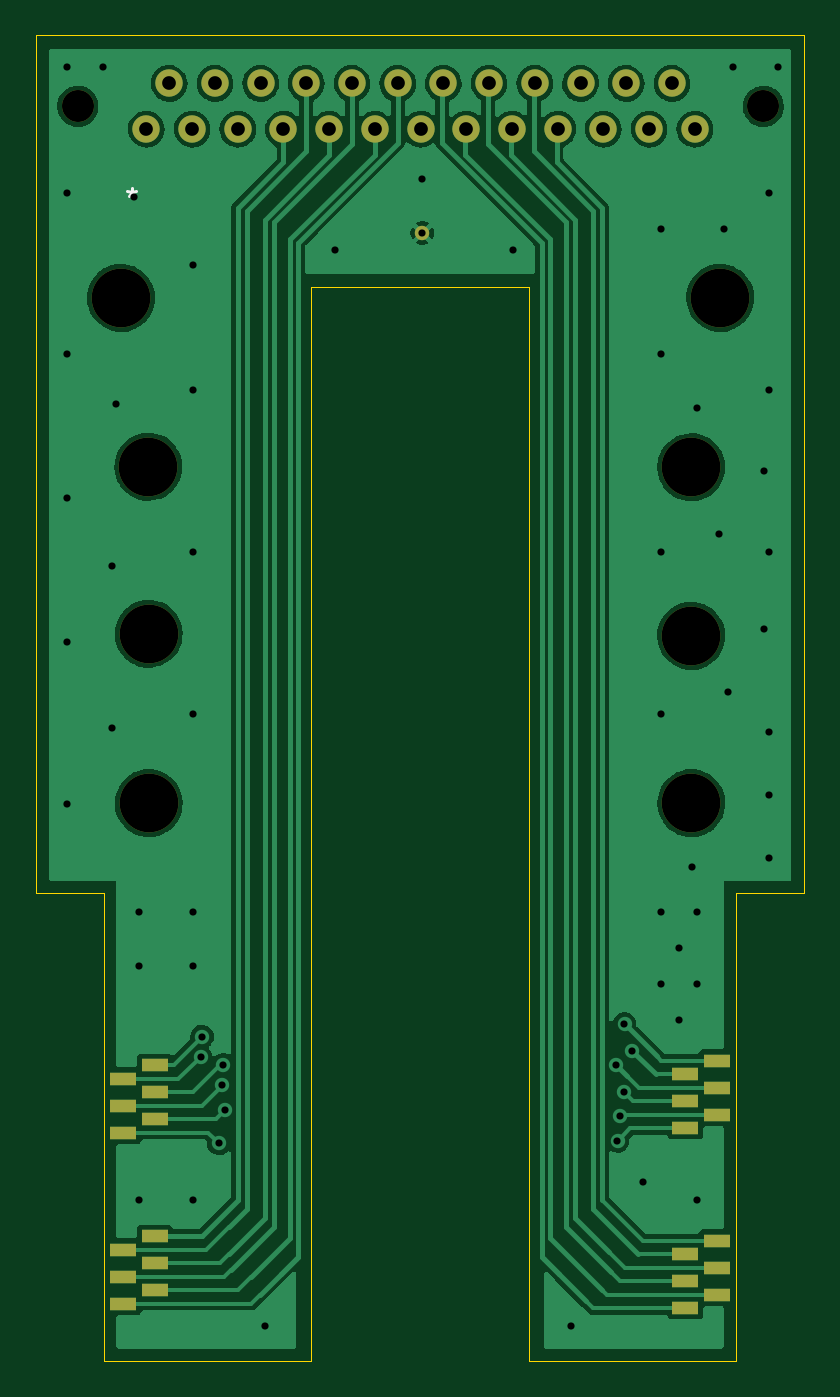
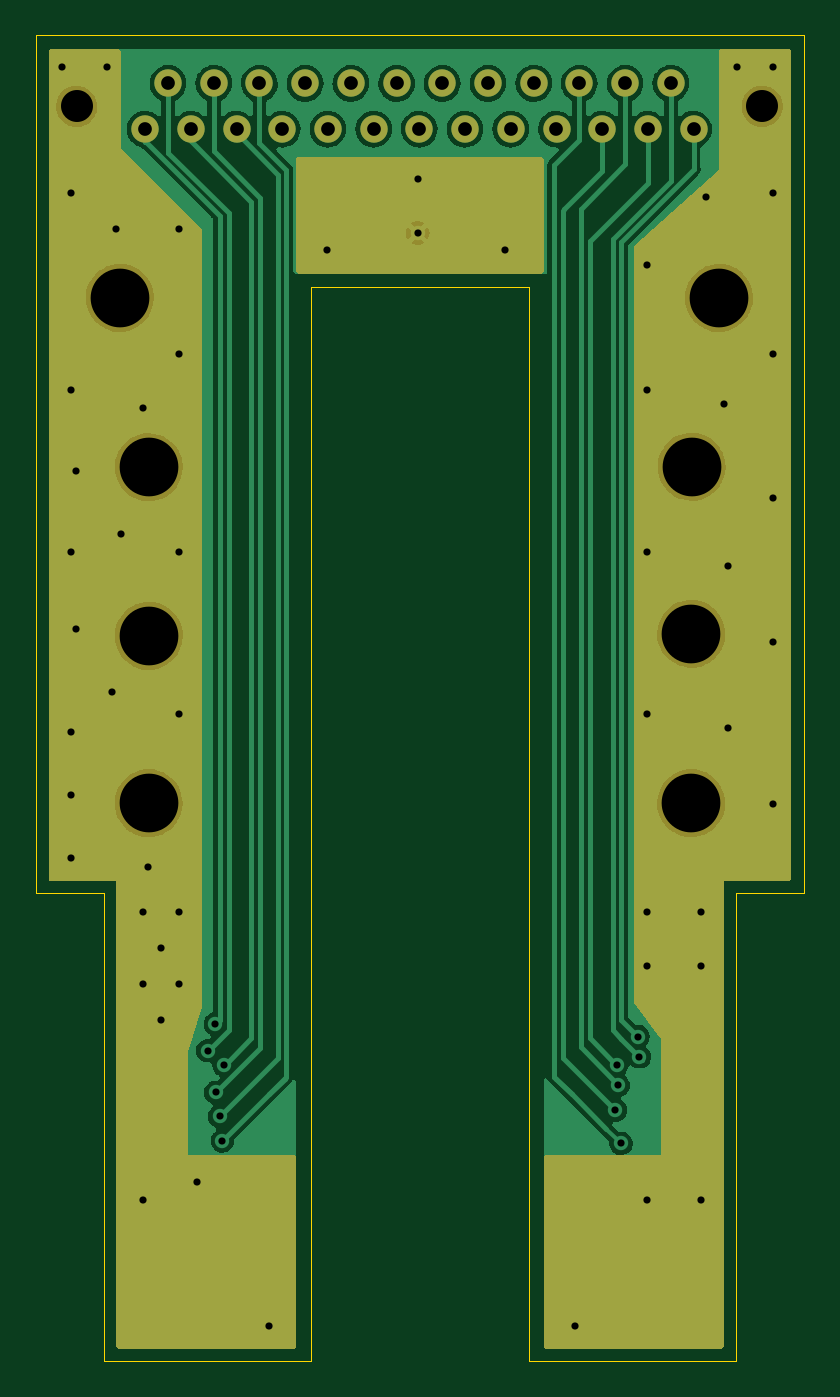
Circuit board: 11 layer files. Board 42.7 x 73.7 mm.
- bottom_copper: TcBox_6x4-B_Cu.gbr (96631 bytes)
- bottom_mask: TcBox_6x4-B_Mask.gbr (4274 bytes)
- paste: TcBox_6x4-B_Paste.gbr (462 bytes)
- bottom_silk: TcBox_6x4-B_Silkscreen.gbr (463 bytes)
- outline: TcBox_6x4-Edge_Cuts.gbr (1100 bytes)
- top_copper: TcBox_6x4-F_Cu.gbr (101789 bytes)
- top_mask: TcBox_6x4-F_Mask.gbr (2393 bytes)
- paste: TcBox_6x4-F_Paste.gbr (462 bytes)
- top_silk: TcBox_6x4-F_Silkscreen.gbr (687 bytes)
- drill: TcBox_6x4-NPTH.drl (542 bytes)
- drill: TcBox_6x4-PTH.drl (1873 bytes)

=== bottom_copper: TcBox_6x4-B_Cu.gbr (96631 bytes, source omitted) ===
=== bottom_mask: TcBox_6x4-B_Mask.gbr ===
%TF.GenerationSoftware,KiCad,Pcbnew,(6.0.11-0)*%
%TF.CreationDate,2024-08-02T08:23:09-07:00*%
%TF.ProjectId,TcBox_6x4,5463426f-785f-4367-9834-2e6b69636164,v1.0*%
%TF.SameCoordinates,Original*%
%TF.FileFunction,Soldermask,Bot*%
%TF.FilePolarity,Negative*%
%FSLAX46Y46*%
G04 Gerber Fmt 4.6, Leading zero omitted, Abs format (unit mm)*
G04 Created by KiCad (PCBNEW (6.0.11-0)) date 2024-08-02 08:23:09*
%MOMM*%
%LPD*%
G01*
G04 APERTURE LIST*
%ADD10C,3.263900*%
%ADD11C,0.800000*%
%ADD12C,1.778000*%
%ADD13C,1.524000*%
G04 APERTURE END LIST*
D10*
%TO.C,H3*%
X135543540Y-82520760D03*
%TD*%
%TO.C,H6*%
X165695860Y-73268520D03*
%TD*%
%TO.C,H5*%
X167304180Y-63856180D03*
%TD*%
%TO.C,H7*%
X165695860Y-82643900D03*
%TD*%
%TO.C,H2*%
X135525760Y-73238280D03*
%TD*%
D11*
%TO.C,R1*%
X150750000Y-60250000D03*
%TD*%
D10*
%TO.C,H4*%
X135544180Y-91936180D03*
%TD*%
%TO.C,H8*%
X165704180Y-91936180D03*
%TD*%
%TO.C,H1*%
X134004180Y-63856180D03*
%TD*%
D12*
%TO.C,J1*%
X131604180Y-53206180D03*
X169704180Y-53206180D03*
D13*
X135414180Y-54476180D03*
X137954180Y-54476180D03*
X140494180Y-54476180D03*
X143034180Y-54476180D03*
X145574180Y-54476180D03*
X148114180Y-54476180D03*
X150654180Y-54476180D03*
X153194180Y-54476180D03*
X155734180Y-54476180D03*
X158274180Y-54476180D03*
X160814180Y-54476180D03*
X163354180Y-54476180D03*
X165894180Y-54476180D03*
X136684180Y-51936180D03*
X139224180Y-51936180D03*
X141764180Y-51936180D03*
X144304180Y-51936180D03*
X146844180Y-51936180D03*
X149384180Y-51936180D03*
X151924180Y-51936180D03*
X154464180Y-51936180D03*
X157004180Y-51936180D03*
X159544180Y-51936180D03*
X162084180Y-51936180D03*
X164624180Y-51936180D03*
%TD*%
G36*
X133942121Y-50020002D02*
G01*
X133988614Y-50073658D01*
X134000000Y-50126000D01*
X134000000Y-56731885D01*
X134007214Y-56756455D01*
X138708016Y-60962435D01*
X138745445Y-61022764D01*
X138750000Y-61056335D01*
X138750000Y-102958000D01*
X138729998Y-103026121D01*
X138724800Y-103033600D01*
X137260870Y-104985507D01*
X137250000Y-105014570D01*
X137250000Y-111481885D01*
X137254475Y-111497124D01*
X137255865Y-111498329D01*
X137263548Y-111500000D01*
X143624000Y-111500000D01*
X143692121Y-111520002D01*
X143738614Y-111573658D01*
X143750000Y-111626000D01*
X143750000Y-122124000D01*
X143729998Y-122192121D01*
X143676342Y-122238614D01*
X143624000Y-122250000D01*
X133876000Y-122250000D01*
X133807879Y-122229998D01*
X133761386Y-122176342D01*
X133750000Y-122124000D01*
X133750000Y-96268115D01*
X133745525Y-96252876D01*
X133744135Y-96251671D01*
X133736452Y-96250000D01*
X130126000Y-96250000D01*
X130057879Y-96229998D01*
X130011386Y-96176342D01*
X130000000Y-96124000D01*
X130000000Y-50126000D01*
X130020002Y-50057879D01*
X130073658Y-50011386D01*
X130126000Y-50000000D01*
X133874000Y-50000000D01*
X133942121Y-50020002D01*
G37*
G36*
X171192121Y-50020002D02*
G01*
X171238614Y-50073658D01*
X171250000Y-50126000D01*
X171250000Y-96124000D01*
X171229998Y-96192121D01*
X171176342Y-96238614D01*
X171124000Y-96250000D01*
X167518115Y-96250000D01*
X167502876Y-96254475D01*
X167501671Y-96255865D01*
X167500000Y-96263548D01*
X167500000Y-122124000D01*
X167479998Y-122192121D01*
X167426342Y-122238614D01*
X167374000Y-122250000D01*
X157626000Y-122250000D01*
X157557879Y-122229998D01*
X157511386Y-122176342D01*
X157500000Y-122124000D01*
X157500000Y-111626000D01*
X157520002Y-111557879D01*
X157573658Y-111511386D01*
X157626000Y-111500000D01*
X163481885Y-111500000D01*
X163497124Y-111495525D01*
X163498329Y-111494135D01*
X163500000Y-111486452D01*
X163500000Y-105759194D01*
X163497358Y-105741193D01*
X162755314Y-103267713D01*
X162750000Y-103231507D01*
X162750000Y-60052190D01*
X162770002Y-59984069D01*
X162786905Y-59963095D01*
X167237188Y-55512812D01*
X167250000Y-55489350D01*
X167250000Y-50126000D01*
X167270002Y-50057879D01*
X167323658Y-50011386D01*
X167376000Y-50000000D01*
X171124000Y-50000000D01*
X171192121Y-50020002D01*
G37*
G36*
X157442121Y-56020002D02*
G01*
X157488614Y-56073658D01*
X157500000Y-56126000D01*
X157500000Y-62374000D01*
X157479998Y-62442121D01*
X157426342Y-62488614D01*
X157374000Y-62500000D01*
X143876000Y-62500000D01*
X143807879Y-62479998D01*
X143761386Y-62426342D01*
X143750000Y-62374000D01*
X143750000Y-56126000D01*
X143770002Y-56057879D01*
X143823658Y-56011386D01*
X143876000Y-56000000D01*
X157374000Y-56000000D01*
X157442121Y-56020002D01*
G37*
M02*

=== paste: TcBox_6x4-B_Paste.gbr ===
%TF.GenerationSoftware,KiCad,Pcbnew,(6.0.11-0)*%
%TF.CreationDate,2024-08-02T08:23:09-07:00*%
%TF.ProjectId,TcBox_6x4,5463426f-785f-4367-9834-2e6b69636164,v1.0*%
%TF.SameCoordinates,Original*%
%TF.FileFunction,Paste,Bot*%
%TF.FilePolarity,Positive*%
%FSLAX46Y46*%
G04 Gerber Fmt 4.6, Leading zero omitted, Abs format (unit mm)*
G04 Created by KiCad (PCBNEW (6.0.11-0)) date 2024-08-02 08:23:09*
%MOMM*%
%LPD*%
G01*
G04 APERTURE LIST*
G04 APERTURE END LIST*
M02*

=== bottom_silk: TcBox_6x4-B_Silkscreen.gbr ===
%TF.GenerationSoftware,KiCad,Pcbnew,(6.0.11-0)*%
%TF.CreationDate,2024-08-02T08:23:09-07:00*%
%TF.ProjectId,TcBox_6x4,5463426f-785f-4367-9834-2e6b69636164,v1.0*%
%TF.SameCoordinates,Original*%
%TF.FileFunction,Legend,Bot*%
%TF.FilePolarity,Positive*%
%FSLAX46Y46*%
G04 Gerber Fmt 4.6, Leading zero omitted, Abs format (unit mm)*
G04 Created by KiCad (PCBNEW (6.0.11-0)) date 2024-08-02 08:23:09*
%MOMM*%
%LPD*%
G01*
G04 APERTURE LIST*
G04 APERTURE END LIST*
M02*

=== outline: TcBox_6x4-Edge_Cuts.gbr ===
%TF.GenerationSoftware,KiCad,Pcbnew,(6.0.11-0)*%
%TF.CreationDate,2024-08-02T08:23:09-07:00*%
%TF.ProjectId,TcBox_6x4,5463426f-785f-4367-9834-2e6b69636164,v1.0*%
%TF.SameCoordinates,Original*%
%TF.FileFunction,Profile,NP*%
%FSLAX46Y46*%
G04 Gerber Fmt 4.6, Leading zero omitted, Abs format (unit mm)*
G04 Created by KiCad (PCBNEW (6.0.11-0)) date 2024-08-02 08:23:09*
%MOMM*%
%LPD*%
G01*
G04 APERTURE LIST*
%TA.AperFunction,Profile*%
%ADD10C,0.050000*%
%TD*%
G04 APERTURE END LIST*
D10*
X133044180Y-122936180D02*
X144544180Y-122936180D01*
X171974180Y-49236180D02*
X171974180Y-96936180D01*
X144544180Y-63236180D02*
X144544180Y-122936180D01*
X144544180Y-63236180D02*
X156704180Y-63236180D01*
X133044180Y-96936180D02*
X133044180Y-122936180D01*
X129274180Y-49236180D02*
X129274180Y-96936180D01*
X168204180Y-96936180D02*
X171974180Y-96936180D01*
X129274180Y-96936180D02*
X133044180Y-96936180D01*
X129274180Y-49236180D02*
X171974180Y-49236180D01*
X156704180Y-63236180D02*
X156704180Y-122936180D01*
X168204180Y-96936180D02*
X168204180Y-122936180D01*
X156704180Y-122936180D02*
X168204180Y-122936180D01*
M02*

=== top_copper: TcBox_6x4-F_Cu.gbr (101789 bytes, source omitted) ===
=== top_mask: TcBox_6x4-F_Mask.gbr ===
%TF.GenerationSoftware,KiCad,Pcbnew,(6.0.11-0)*%
%TF.CreationDate,2024-08-02T08:23:09-07:00*%
%TF.ProjectId,TcBox_6x4,5463426f-785f-4367-9834-2e6b69636164,v1.0*%
%TF.SameCoordinates,Original*%
%TF.FileFunction,Soldermask,Top*%
%TF.FilePolarity,Negative*%
%FSLAX46Y46*%
G04 Gerber Fmt 4.6, Leading zero omitted, Abs format (unit mm)*
G04 Created by KiCad (PCBNEW (6.0.11-0)) date 2024-08-02 08:23:09*
%MOMM*%
%LPD*%
G01*
G04 APERTURE LIST*
%ADD10R,1.500000X0.750000*%
%ADD11C,3.263900*%
%ADD12C,0.800000*%
%ADD13C,1.778000*%
%ADD14C,1.524000*%
G04 APERTURE END LIST*
D10*
%TO.C,J3*%
X135875000Y-116000000D03*
X135875000Y-117500000D03*
X135875000Y-119000000D03*
X134125000Y-116750000D03*
X134125000Y-118250000D03*
X134125000Y-119750000D03*
%TD*%
D11*
%TO.C,H3*%
X135543540Y-82520760D03*
%TD*%
D10*
%TO.C,J5*%
X165375000Y-110000000D03*
X165375000Y-108500000D03*
X165375000Y-107000000D03*
X167125000Y-109250000D03*
X167125000Y-107750000D03*
X167125000Y-106250000D03*
%TD*%
D11*
%TO.C,H6*%
X165695860Y-73268520D03*
%TD*%
D10*
%TO.C,J2*%
X135875000Y-106500000D03*
X135875000Y-108000000D03*
X135875000Y-109500000D03*
X134125000Y-107250000D03*
X134125000Y-108750000D03*
X134125000Y-110250000D03*
%TD*%
D11*
%TO.C,H5*%
X167304180Y-63856180D03*
%TD*%
D10*
%TO.C,J4*%
X165375000Y-120000000D03*
X165375000Y-118500000D03*
X165375000Y-117000000D03*
X167125000Y-119250000D03*
X167125000Y-117750000D03*
X167125000Y-116250000D03*
%TD*%
D11*
%TO.C,H7*%
X165695860Y-82643900D03*
%TD*%
%TO.C,H2*%
X135525760Y-73238280D03*
%TD*%
D12*
%TO.C,R1*%
X150750000Y-60250000D03*
%TD*%
D11*
%TO.C,H4*%
X135544180Y-91936180D03*
%TD*%
%TO.C,H8*%
X165704180Y-91936180D03*
%TD*%
%TO.C,H1*%
X134004180Y-63856180D03*
%TD*%
D13*
%TO.C,J1*%
X131604180Y-53206180D03*
X169704180Y-53206180D03*
D14*
X135414180Y-54476180D03*
X137954180Y-54476180D03*
X140494180Y-54476180D03*
X143034180Y-54476180D03*
X145574180Y-54476180D03*
X148114180Y-54476180D03*
X150654180Y-54476180D03*
X153194180Y-54476180D03*
X155734180Y-54476180D03*
X158274180Y-54476180D03*
X160814180Y-54476180D03*
X163354180Y-54476180D03*
X165894180Y-54476180D03*
X136684180Y-51936180D03*
X139224180Y-51936180D03*
X141764180Y-51936180D03*
X144304180Y-51936180D03*
X146844180Y-51936180D03*
X149384180Y-51936180D03*
X151924180Y-51936180D03*
X154464180Y-51936180D03*
X157004180Y-51936180D03*
X159544180Y-51936180D03*
X162084180Y-51936180D03*
X164624180Y-51936180D03*
%TD*%
M02*

=== paste: TcBox_6x4-F_Paste.gbr ===
%TF.GenerationSoftware,KiCad,Pcbnew,(6.0.11-0)*%
%TF.CreationDate,2024-08-02T08:23:09-07:00*%
%TF.ProjectId,TcBox_6x4,5463426f-785f-4367-9834-2e6b69636164,v1.0*%
%TF.SameCoordinates,Original*%
%TF.FileFunction,Paste,Top*%
%TF.FilePolarity,Positive*%
%FSLAX46Y46*%
G04 Gerber Fmt 4.6, Leading zero omitted, Abs format (unit mm)*
G04 Created by KiCad (PCBNEW (6.0.11-0)) date 2024-08-02 08:23:09*
%MOMM*%
%LPD*%
G01*
G04 APERTURE LIST*
G04 APERTURE END LIST*
M02*

=== top_silk: TcBox_6x4-F_Silkscreen.gbr ===
%TF.GenerationSoftware,KiCad,Pcbnew,(6.0.11-0)*%
%TF.CreationDate,2024-08-02T08:23:09-07:00*%
%TF.ProjectId,TcBox_6x4,5463426f-785f-4367-9834-2e6b69636164,v1.0*%
%TF.SameCoordinates,Original*%
%TF.FileFunction,Legend,Top*%
%TF.FilePolarity,Positive*%
%FSLAX46Y46*%
G04 Gerber Fmt 4.6, Leading zero omitted, Abs format (unit mm)*
G04 Created by KiCad (PCBNEW (6.0.11-0)) date 2024-08-02 08:23:09*
%MOMM*%
%LPD*%
G01*
G04 APERTURE LIST*
%ADD10C,0.150000*%
G04 APERTURE END LIST*
D10*
X134600000Y-57752380D02*
X134600000Y-57990476D01*
X134361904Y-57895238D02*
X134600000Y-57990476D01*
X134838095Y-57895238D01*
X134457142Y-58180952D02*
X134600000Y-57990476D01*
X134742857Y-58180952D01*
M02*

=== drill: TcBox_6x4-NPTH.drl ===
M48
; DRILL file {KiCad (6.0.11-0)} date 
; FORMAT={-:-/ absolute / inch / decimal}
; #@! TF.CreationDate,2024-08-02T08:23:17-07:00
; #@! TF.GenerationSoftware,Kicad,Pcbnew,(6.0.11-0)
; #@! TF.FileFunction,NonPlated,1,2,NPTH
FMAT,2
INCH
; #@! TA.AperFunction,NonPlated,NPTH,ComponentDrill
T1C0.0700
; #@! TA.AperFunction,NonPlated,NPTH,ComponentDrill
T2C0.1285
%
G90
G05
T1
X5.1813Y-2.0947
X6.6813Y-2.0947
T2
X5.2758Y-2.514
X5.3357Y-2.8834
X5.3364Y-3.2488
X5.3364Y-3.6195
X6.5235Y-2.8846
X6.5235Y-3.2537
X6.5238Y-3.6195
X6.5868Y-2.514
T0
M30

=== drill: TcBox_6x4-PTH.drl ===
M48
; DRILL file {KiCad (6.0.11-0)} date 
; FORMAT={-:-/ absolute / inch / decimal}
; #@! TF.CreationDate,2024-08-02T08:23:17-07:00
; #@! TF.GenerationSoftware,Kicad,Pcbnew,(6.0.11-0)
; #@! TF.FileFunction,Plated,1,2,PTH
FMAT,2
INCH
; #@! TA.AperFunction,Plated,PTH,ViaDrill
T1C0.0157
; #@! TA.AperFunction,Plated,PTH,ComponentDrill
T2C0.0157
; #@! TA.AperFunction,Plated,PTH,ComponentDrill
T3C0.0300
%
G90
G05
T1
X5.1575Y-2.0079
X5.1575Y-2.2835
X5.1575Y-2.6378
X5.1575Y-2.9528
X5.1575Y-3.2677
X5.1575Y-3.622
X5.2362Y-2.0079
X5.2559Y-3.1004
X5.2559Y-3.4547
X5.2657Y-2.7461
X5.3051Y-2.2933
X5.315Y-3.8583
X5.315Y-3.9764
X5.315Y-4.4882
X5.4331Y-2.4409
X5.4331Y-2.7165
X5.4331Y-3.0709
X5.4331Y-3.4252
X5.4331Y-3.8583
X5.4331Y-3.9764
X5.4331Y-4.4882
X5.4498Y-4.1742
X5.4532Y-4.1304
X5.4902Y-4.3642
X5.4966Y-4.2368
X5.4995Y-4.1924
X5.5029Y-4.2913
X5.5906Y-4.7638
X5.7431Y-2.4085
X5.935Y-2.2539
X6.1329Y-2.4085
X6.2598Y-4.7638
X6.3588Y-4.1924
X6.3622Y-4.3583
X6.3681Y-4.3051
X6.3774Y-4.2525
X6.3775Y-4.1028
X6.3941Y-4.161
X6.4173Y-4.4488
X6.4567Y-2.3622
X6.4567Y-2.6378
X6.4567Y-3.0709
X6.4567Y-3.4252
X6.4567Y-3.8583
X6.4567Y-4.0157
X6.4961Y-3.937
X6.4961Y-4.0945
X6.5256Y-3.7598
X6.5354Y-2.7559
X6.5354Y-3.8583
X6.5354Y-4.0157
X6.5354Y-4.4882
X6.5846Y-3.0315
X6.5945Y-2.3622
X6.6043Y-3.376
X6.6142Y-2.0079
X6.6831Y-2.8937
X6.6831Y-3.2382
X6.6929Y-2.2835
X6.6929Y-2.7165
X6.6929Y-3.0709
X6.6929Y-3.4646
X6.6929Y-3.6024
X6.6929Y-3.7402
X6.7126Y-2.0079
T2
X5.935Y-2.372
T3
X5.3313Y-2.1447
X5.3813Y-2.0447
X5.4313Y-2.1447
X5.4813Y-2.0447
X5.5313Y-2.1447
X5.5813Y-2.0447
X5.6313Y-2.1447
X5.6813Y-2.0447
X5.7313Y-2.1447
X5.7813Y-2.0447
X5.8313Y-2.1447
X5.8813Y-2.0447
X5.9313Y-2.1447
X5.9813Y-2.0447
X6.0313Y-2.1447
X6.0813Y-2.0447
X6.1313Y-2.1447
X6.1813Y-2.0447
X6.2313Y-2.1447
X6.2813Y-2.0447
X6.3313Y-2.1447
X6.3813Y-2.0447
X6.4313Y-2.1447
X6.4813Y-2.0447
X6.5313Y-2.1447
T0
M30

